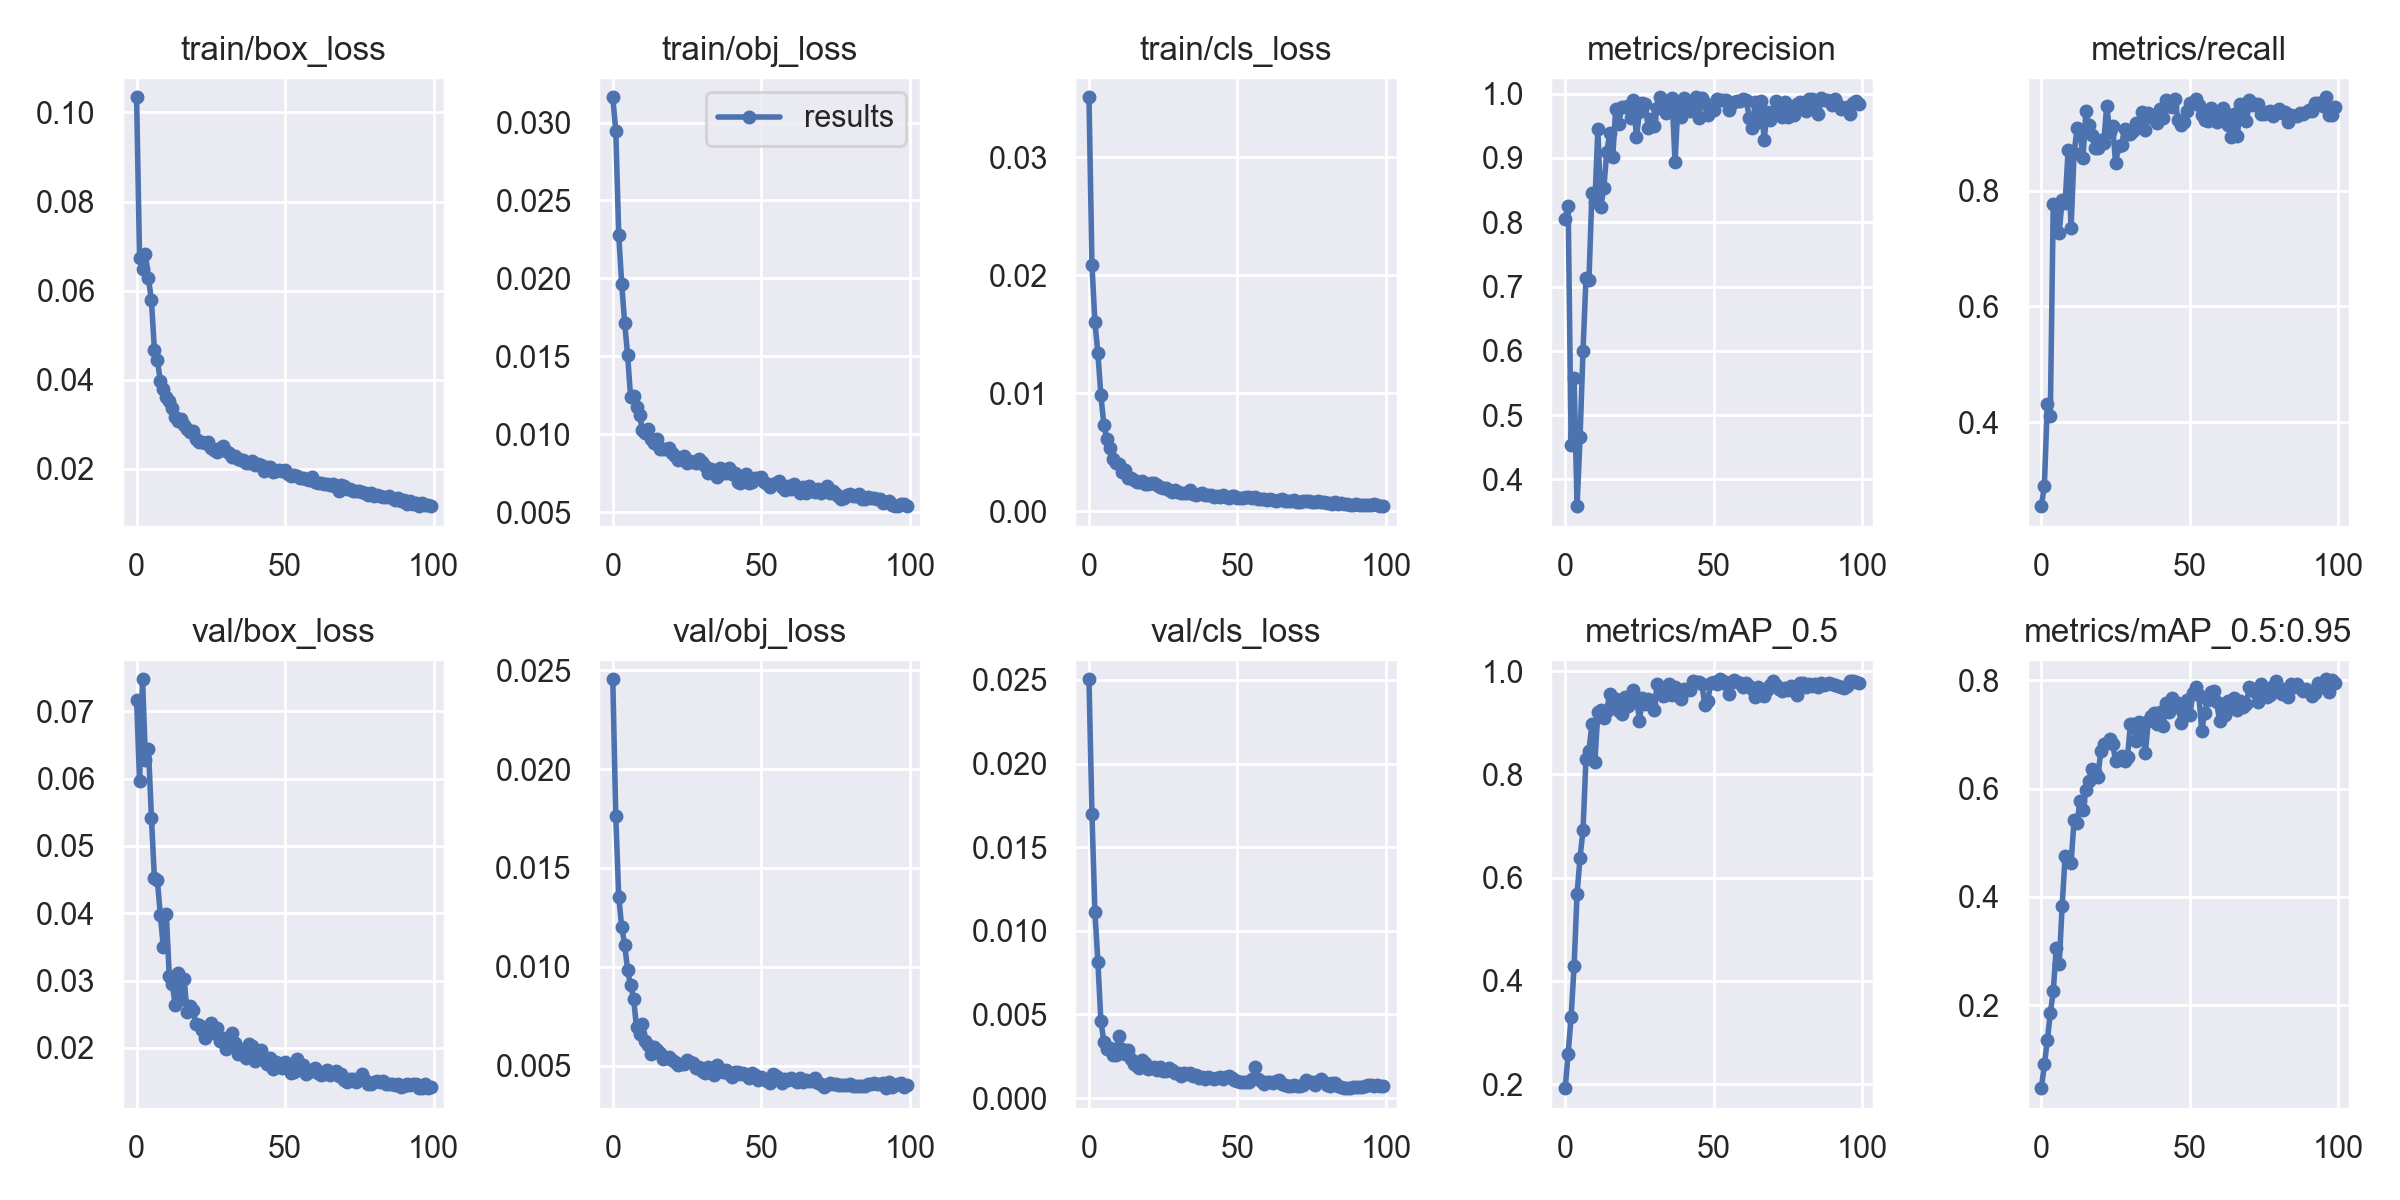

The table this chart was drawn from, first rows:
epoch, train/box_loss, train/obj_loss, train/cls_loss, metrics/precision, metrics/recall, metrics/mAP_0.5, metrics/mAP_0.5:0.95, val/box_loss, val/obj_loss, val/cls_loss, x/lr0, x/lr1, x/lr2
0, 0.1034, 0.03162, 0.03509, 0.8056, 0.2553, 0.1923, 0.04686, 0.07171, 0.02454, 0.02504, 0.0811, 0.0021, 0.0021
1, 0.06723, 0.02948, 0.02087, 0.8249, 0.2905, 0.2591, 0.09071, 0.05959, 0.01761, 0.01696, 0.06127, 0.004266, 0.004266
2, 0.0648, 0.02281, 0.01602, 0.4537, 0.4315, 0.3308, 0.1353, 0.07475, 0.01354, 0.01113, 0.0414, 0.006396, 0.006396
3, 0.06825, 0.01966, 0.01342, 0.5575, 0.4107, 0.4296, 0.1849, 0.0627, 0.01201, 0.008149, 0.02149, 0.008491, 0.008491
4, 0.06274, 0.01716, 0.009847, 0.3584, 0.7776, 0.5686, 0.2256, 0.06438, 0.01113, 0.004633, 0.00968, 0.00968, 0.00968
5, 0.05783, 0.01507, 0.007346, 0.4654, 0.7732, 0.6385, 0.3065, 0.05421, 0.009828, 0.00337, 0.00968, 0.00968, 0.00968
6, 0.04676, 0.01238, 0.006128, 0.5996, 0.7277, 0.6917, 0.2757, 0.04518, 0.009062, 0.002966, 0.0096, 0.0096, 0.0096
7, 0.04437, 0.01249, 0.005362, 0.7127, 0.7839, 0.8299, 0.384, 0.0449, 0.008403, 0.00301, 0.00952, 0.00952, 0.00952
8, 0.03975, 0.01173, 0.004428, 0.7096, 0.7792, 0.8459, 0.4762, 0.03973, 0.006946, 0.002564, 0.00944, 0.00944, 0.00944
9, 0.03786, 0.01125, 0.004094, 0.845, 0.8693, 0.8971, 0.4673, 0.03491, 0.006605, 0.002566, 0.00936, 0.00936, 0.00936
10, 0.03612, 0.01026, 0.004005, 0.8312, 0.735, 0.8249, 0.4632, 0.03993, 0.007132, 0.003715, 0.00928, 0.00928, 0.00928
11, 0.03527, 0.01011, 0.003309, 0.9445, 0.8643, 0.9209, 0.5416, 0.03074, 0.006243, 0.002928, 0.0092, 0.0092, 0.0092
12, 0.03371, 0.01033, 0.003501, 0.8239, 0.9074, 0.9244, 0.5372, 0.02951, 0.006049, 0.002661, 0.00912, 0.00912, 0.00912
13, 0.03166, 0.009722, 0.002858, 0.8533, 0.9013, 0.9086, 0.577, 0.02635, 0.005593, 0.002851, 0.00904, 0.00904, 0.00904
14, 0.0307, 0.009458, 0.002833, 0.9091, 0.8556, 0.9237, 0.5597, 0.03113, 0.005959, 0.002347, 0.00896, 0.00896, 0.00896
15, 0.03113, 0.009673, 0.002685, 0.9381, 0.9373, 0.9567, 0.5978, 0.0273, 0.005777, 0.002019, 0.00888, 0.00888, 0.00888
16, 0.02985, 0.009076, 0.002493, 0.9009, 0.9128, 0.9374, 0.6149, 0.03027, 0.005646, 0.001945, 0.0088, 0.0088, 0.0088
17, 0.0289, 0.00903, 0.002515, 0.9756, 0.8962, 0.9454, 0.6362, 0.02525, 0.005359, 0.001783, 0.00872, 0.00872, 0.00872
18, 0.02834, 0.009032, 0.002556, 0.952, 0.873, 0.9222, 0.6304, 0.02627, 0.005412, 0.002285, 0.00864, 0.00864, 0.00864
19, 0.02859, 0.009139, 0.0023, 0.9788, 0.8733, 0.9176, 0.6215, 0.02556, 0.005471, 0.002078, 0.00856, 0.00856, 0.00856
20, 0.02683, 0.008824, 0.002345, 0.9798, 0.8865, 0.9495, 0.6693, 0.02361, 0.00531, 0.001745, 0.00848, 0.00848, 0.00848
21, 0.02605, 0.008613, 0.002378, 0.9804, 0.8827, 0.9326, 0.6831, 0.02335, 0.005202, 0.001819, 0.0084, 0.0084, 0.0084
22, 0.0261, 0.008355, 0.002434, 0.9615, 0.9468, 0.9526, 0.6847, 0.02259, 0.005057, 0.001836, 0.00832, 0.00832, 0.00832
23, 0.02587, 0.008403, 0.002227, 0.9908, 0.9017, 0.963, 0.6913, 0.02144, 0.005096, 0.001653, 0.00824, 0.00824, 0.00824
24, 0.02595, 0.008608, 0.002039, 0.9324, 0.911, 0.9487, 0.6831, 0.02214, 0.005076, 0.001835, 0.00816, 0.00816, 0.00816
25, 0.02473, 0.008169, 0.001956, 0.9714, 0.847, 0.9044, 0.651, 0.02362, 0.005306, 0.001645, 0.00808, 0.00808, 0.00808
26, 0.02426, 0.008303, 0.00196, 0.9848, 0.8764, 0.9475, 0.6548, 0.02227, 0.005176, 0.001604, 0.008, 0.008, 0.008
27, 0.02392, 0.008209, 0.001858, 0.9842, 0.8792, 0.9367, 0.6598, 0.023, 0.005148, 0.001813, 0.00792, 0.00792, 0.00792
28, 0.02472, 0.008163, 0.001672, 0.9464, 0.9062, 0.9463, 0.6515, 0.02103, 0.004914, 0.001657, 0.00784, 0.00784, 0.00784
29, 0.0251, 0.008411, 0.001787, 0.96, 0.8979, 0.9358, 0.6589, 0.02149, 0.004945, 0.001493, 0.00776, 0.00776, 0.00776
30, 0.02413, 0.008219, 0.001643, 0.9497, 0.8977, 0.9247, 0.7198, 0.01978, 0.004757, 0.001532, 0.00768, 0.00768, 0.00768
31, 0.0235, 0.007946, 0.001579, 0.9773, 0.9023, 0.9753, 0.7197, 0.0202, 0.004651, 0.0013, 0.0076, 0.0076, 0.0076
32, 0.02272, 0.007507, 0.001543, 0.9944, 0.9164, 0.9575, 0.6882, 0.02222, 0.004941, 0.001525, 0.00752, 0.00752, 0.00752
33, 0.02301, 0.007805, 0.001584, 0.9844, 0.911, 0.952, 0.7239, 0.02077, 0.004757, 0.001467, 0.00744, 0.00744, 0.00744
34, 0.0223, 0.007579, 0.001784, 0.9703, 0.9351, 0.9548, 0.7065, 0.01915, 0.004515, 0.001525, 0.00736, 0.00736, 0.00736
35, 0.02193, 0.007277, 0.00152, 0.984, 0.9049, 0.9744, 0.6652, 0.01975, 0.005058, 0.001347, 0.00728, 0.00728, 0.00728
36, 0.02205, 0.007817, 0.001422, 0.9925, 0.9339, 0.9542, 0.7246, 0.01971, 0.004861, 0.001398, 0.0072, 0.0072, 0.0072
37, 0.02125, 0.007515, 0.001522, 0.8937, 0.9308, 0.9687, 0.7346, 0.01845, 0.004676, 0.001193, 0.00712, 0.00712, 0.00712
38, 0.02127, 0.007542, 0.001535, 0.9863, 0.9242, 0.9636, 0.7403, 0.02055, 0.004776, 0.001249, 0.00704, 0.00704, 0.00704
39, 0.02187, 0.007856, 0.001374, 0.9641, 0.9159, 0.9464, 0.7189, 0.02028, 0.004589, 0.001147, 0.00696, 0.00696, 0.00696
40, 0.02092, 0.007452, 0.001368, 0.9938, 0.94, 0.965, 0.741, 0.01799, 0.004451, 0.001236, 0.00688, 0.00688, 0.00688
41, 0.02117, 0.007548, 0.001417, 0.9797, 0.926, 0.964, 0.7156, 0.01865, 0.004706, 0.001222, 0.0068, 0.0068, 0.0068
42, 0.02081, 0.006927, 0.001225, 0.9732, 0.9569, 0.9632, 0.7574, 0.01963, 0.004714, 0.001137, 0.00672, 0.00672, 0.00672
43, 0.01964, 0.006899, 0.001317, 0.9769, 0.9462, 0.9807, 0.7409, 0.01816, 0.00458, 0.001232, 0.00664, 0.00664, 0.00664
44, 0.02042, 0.007052, 0.001248, 0.9941, 0.945, 0.9793, 0.7674, 0.01765, 0.004657, 0.001258, 0.00656, 0.00656, 0.00656
45, 0.02047, 0.007483, 0.001363, 0.9625, 0.9576, 0.9796, 0.7512, 0.01852, 0.004527, 0.001132, 0.00648, 0.00648, 0.00648
46, 0.01938, 0.006902, 0.001253, 0.9936, 0.9219, 0.9758, 0.759, 0.01691, 0.004391, 0.001257, 0.0064, 0.0064, 0.0064
47, 0.01953, 0.006952, 0.001131, 0.9852, 0.9139, 0.9354, 0.7219, 0.01784, 0.004643, 0.001314, 0.00632, 0.00632, 0.00632
48, 0.01978, 0.007215, 0.001286, 0.9671, 0.9184, 0.9427, 0.7528, 0.01753, 0.004552, 0.001185, 0.00624, 0.00624, 0.00624
49, 0.01947, 0.007188, 0.00129, 0.978, 0.9368, 0.9774, 0.764, 0.01698, 0.004267, 0.001096, 0.00616, 0.00616, 0.00616
50, 0.0197, 0.007271, 0.001179, 0.9751, 0.9506, 0.9799, 0.7361, 0.01795, 0.004418, 0.001016, 0.00608, 0.00608, 0.00608
51, 0.01888, 0.006961, 0.001145, 0.9914, 0.9514, 0.9752, 0.7759, 0.01719, 0.004327, 0.0009419, 0.006, 0.006, 0.006
52, 0.01847, 0.006783, 0.001171, 0.9897, 0.9584, 0.9843, 0.7875, 0.01628, 0.004222, 0.0009805, 0.00592, 0.00592, 0.00592
53, 0.01859, 0.006631, 0.001206, 0.9903, 0.9472, 0.9805, 0.7738, 0.01639, 0.004132, 0.0009529, 0.00584, 0.00584, 0.00584
54, 0.01839, 0.006782, 0.001208, 0.9899, 0.9303, 0.976, 0.7073, 0.01828, 0.004606, 0.0009454, 0.00576, 0.00576, 0.00576
55, 0.01795, 0.006871, 0.001116, 0.9739, 0.9227, 0.9559, 0.7392, 0.01681, 0.004506, 0.001165, 0.00568, 0.00568, 0.00568
56, 0.01794, 0.006989, 0.001217, 0.9834, 0.9194, 0.9793, 0.7635, 0.01749, 0.004406, 0.00184, 0.0056, 0.0056, 0.0056
57, 0.01768, 0.00659, 0.00106, 0.9874, 0.9434, 0.9829, 0.7777, 0.01617, 0.004137, 0.001161, 0.00552, 0.00552, 0.00552
58, 0.01757, 0.006413, 0.001088, 0.9889, 0.9317, 0.98, 0.7806, 0.01639, 0.004324, 0.001028, 0.00544, 0.00544, 0.00544
59, 0.01811, 0.00669, 0.001025, 0.9879, 0.9184, 0.9776, 0.7608, 0.01667, 0.004288, 0.000839, 0.00536, 0.00536, 0.00536
... 40 more rows
